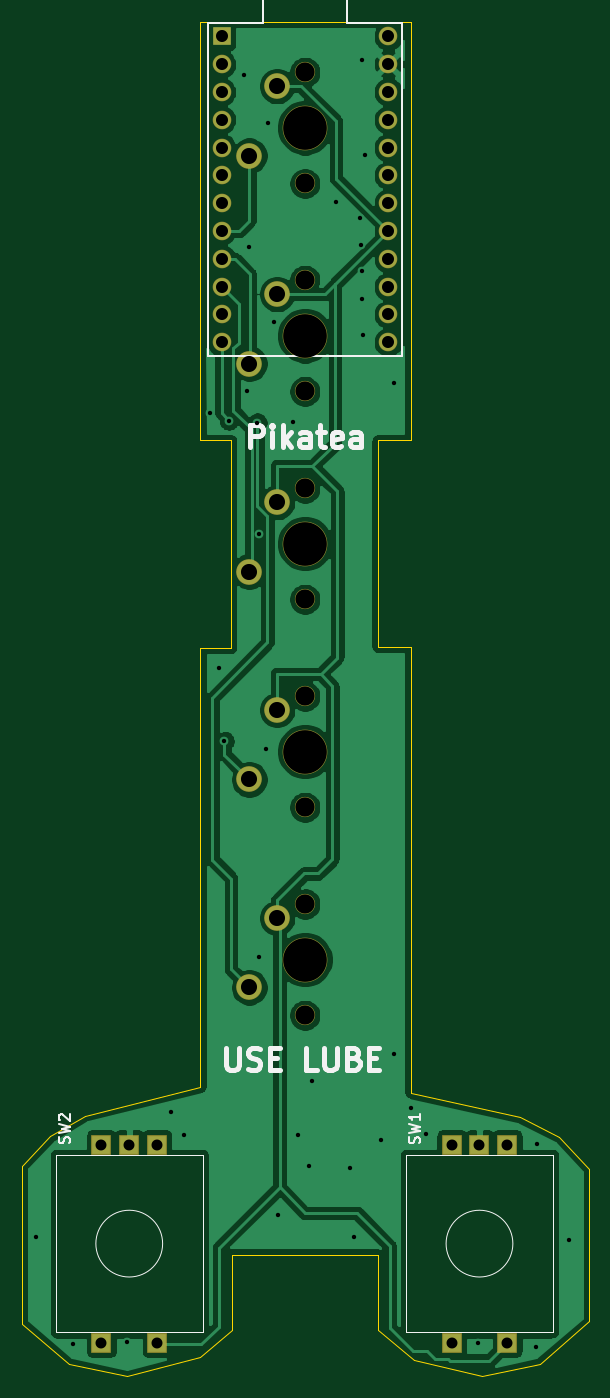
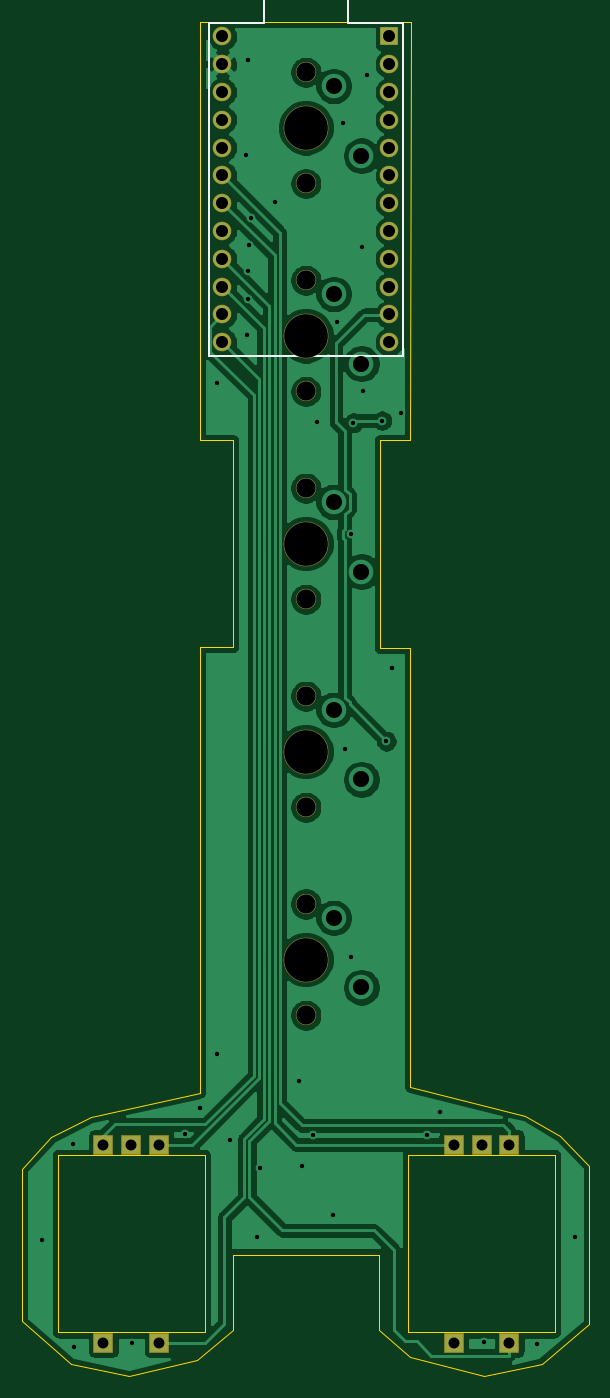
Circuit board: 11 layer files. Board 51.8 x 123.8 mm.
- bottom_copper: PR-PCB-B_Cu.gbr (81407 bytes)
- bottom_mask: PR-PCB-B_Mask.gbr (1932 bytes)
- paste: PR-PCB-B_Paste.gbr (457 bytes)
- bottom_silk: PR-PCB-B_SilkS.gbr (839 bytes)
- outline: PR-PCB-Edge_Cuts.gbr (2323 bytes)
- top_copper: PR-PCB-F_Cu.gbr (79906 bytes)
- top_mask: PR-PCB-F_Mask.gbr (2230 bytes)
- paste: PR-PCB-F_Paste.gbr (457 bytes)
- top_silk: PR-PCB-F_SilkS.gbr (6768 bytes)
- drill: PR-PCB-NPTH.drl (523 bytes)
- drill: PR-PCB-PTH.drl (1671 bytes)

=== bottom_copper: PR-PCB-B_Cu.gbr (81407 bytes, source omitted) ===
=== bottom_mask: PR-PCB-B_Mask.gbr ===
%TF.GenerationSoftware,KiCad,Pcbnew,(5.1.6)-1*%
%TF.CreationDate,2022-03-28T18:13:33-05:00*%
%TF.ProjectId,PR-PCB,50522d50-4342-42e6-9b69-6361645f7063,rev?*%
%TF.SameCoordinates,Original*%
%TF.FileFunction,Soldermask,Bot*%
%TF.FilePolarity,Negative*%
%FSLAX46Y46*%
G04 Gerber Fmt 4.6, Leading zero omitted, Abs format (unit mm)*
G04 Created by KiCad (PCBNEW (5.1.6)-1) date 2022-03-28 18:13:33*
%MOMM*%
%LPD*%
G01*
G04 APERTURE LIST*
%ADD10C,4.087800*%
%ADD11C,1.850000*%
%ADD12C,1.700000*%
%ADD13R,1.700000X1.700000*%
%ADD14R,1.800000X1.800000*%
G04 APERTURE END LIST*
D10*
%TO.C,MX5*%
X9850000Y-9650000D03*
D11*
X9850000Y-4570000D03*
X9850000Y-14730000D03*
%TD*%
D10*
%TO.C,MX4*%
X9850000Y-28650000D03*
D11*
X9850000Y-23570000D03*
X9850000Y-33730000D03*
%TD*%
D10*
%TO.C,MX3*%
X9850000Y-47650000D03*
D11*
X9850000Y-42570000D03*
X9850000Y-52730000D03*
%TD*%
D10*
%TO.C,MX2*%
X9850000Y-66650000D03*
D11*
X9850000Y-61570000D03*
X9850000Y-71730000D03*
%TD*%
D10*
%TO.C,MX1*%
X9850000Y-85650000D03*
D11*
X9850000Y-80570000D03*
X9850000Y-90730000D03*
%TD*%
D12*
%TO.C,U1*%
X17470000Y-1300000D03*
X17470000Y-3840000D03*
X17470000Y-6380000D03*
X17470000Y-8920000D03*
X17470000Y-11460000D03*
X17470000Y-14000000D03*
X17470000Y-16540000D03*
X17470000Y-19080000D03*
X17470000Y-21620000D03*
X17470000Y-24160000D03*
X17470000Y-26700000D03*
X17470000Y-29240000D03*
X2230000Y-29240000D03*
X2230000Y-26700000D03*
X2230000Y-24160000D03*
X2230000Y-21620000D03*
X2230000Y-19080000D03*
X2230000Y-16540000D03*
X2230000Y-14000000D03*
X2230000Y-11460000D03*
X2230000Y-8920000D03*
X2230000Y-6380000D03*
X2230000Y-3840000D03*
D13*
X2230000Y-1300000D03*
%TD*%
D14*
%TO.C,SW2*%
X-8740000Y-102550000D03*
X-3660000Y-102550000D03*
X-6200000Y-102550000D03*
X-8740000Y-120650000D03*
X-3660000Y-120650000D03*
%TD*%
%TO.C,SW1*%
X28340000Y-120650000D03*
X23260000Y-120650000D03*
X25800000Y-102550000D03*
X28340000Y-102550000D03*
X23260000Y-102550000D03*
%TD*%
M02*

=== paste: PR-PCB-B_Paste.gbr ===
%TF.GenerationSoftware,KiCad,Pcbnew,(5.1.6)-1*%
%TF.CreationDate,2022-03-28T18:13:33-05:00*%
%TF.ProjectId,PR-PCB,50522d50-4342-42e6-9b69-6361645f7063,rev?*%
%TF.SameCoordinates,Original*%
%TF.FileFunction,Paste,Bot*%
%TF.FilePolarity,Positive*%
%FSLAX46Y46*%
G04 Gerber Fmt 4.6, Leading zero omitted, Abs format (unit mm)*
G04 Created by KiCad (PCBNEW (5.1.6)-1) date 2022-03-28 18:13:33*
%MOMM*%
%LPD*%
G01*
G04 APERTURE LIST*
G04 APERTURE END LIST*
M02*

=== bottom_silk: PR-PCB-B_SilkS.gbr ===
%TF.GenerationSoftware,KiCad,Pcbnew,(5.1.6)-1*%
%TF.CreationDate,2022-03-28T18:13:33-05:00*%
%TF.ProjectId,PR-PCB,50522d50-4342-42e6-9b69-6361645f7063,rev?*%
%TF.SameCoordinates,Original*%
%TF.FileFunction,Legend,Bot*%
%TF.FilePolarity,Positive*%
%FSLAX46Y46*%
G04 Gerber Fmt 4.6, Leading zero omitted, Abs format (unit mm)*
G04 Created by KiCad (PCBNEW (5.1.6)-1) date 2022-03-28 18:13:33*
%MOMM*%
%LPD*%
G01*
G04 APERTURE LIST*
%ADD10C,0.150000*%
G04 APERTURE END LIST*
D10*
%TO.C,U1*%
X18740000Y-30510000D02*
X960000Y-30510000D01*
X960000Y-30510000D02*
X960000Y-30000D01*
X960000Y-30000D02*
X6040000Y-30000D01*
X6040000Y-30000D02*
X6040000Y2510000D01*
X6040000Y2510000D02*
X13660000Y2510000D01*
X13660000Y2510000D02*
X13660000Y-30000D01*
X13660000Y-30000D02*
X18740000Y-30000D01*
X18740000Y-30000D02*
X18740000Y-30510000D01*
%TD*%
M02*

=== outline: PR-PCB-Edge_Cuts.gbr ===
%TF.GenerationSoftware,KiCad,Pcbnew,(5.1.6)-1*%
%TF.CreationDate,2022-03-28T18:13:33-05:00*%
%TF.ProjectId,PR-PCB,50522d50-4342-42e6-9b69-6361645f7063,rev?*%
%TF.SameCoordinates,Original*%
%TF.FileFunction,Profile,NP*%
%FSLAX46Y46*%
G04 Gerber Fmt 4.6, Leading zero omitted, Abs format (unit mm)*
G04 Created by KiCad (PCBNEW (5.1.6)-1) date 2022-03-28 18:13:33*
%MOMM*%
%LPD*%
G01*
G04 APERTURE LIST*
%TA.AperFunction,Profile*%
%ADD10C,0.050000*%
%TD*%
G04 APERTURE END LIST*
D10*
X16500000Y-112600000D02*
X16500000Y-119500000D01*
X3200000Y-112600000D02*
X16500000Y-112600000D01*
X3200000Y-119500000D02*
X3200000Y-112600000D01*
X19500000Y-97800000D02*
X19500000Y-57100000D01*
X16500000Y-57100000D02*
X19500000Y-57100000D01*
X16500000Y-38200000D02*
X16500000Y-57100000D01*
X19500000Y-38200000D02*
X16500000Y-38200000D01*
X300000Y-97300000D02*
X300000Y-57200000D01*
X3100000Y-57200000D02*
X300000Y-57200000D01*
X3100000Y-38200000D02*
X3100000Y-57200000D01*
X300000Y-38200000D02*
X3100000Y-38200000D01*
X500000Y-119700000D02*
X500000Y-103500000D01*
X-12900000Y-119700000D02*
X500000Y-119700000D01*
X-12900000Y-103500000D02*
X-12900000Y-119700000D01*
X500000Y-103500000D02*
X-12900000Y-103500000D01*
X19100000Y-119700000D02*
X19100000Y-103500000D01*
X32500000Y-119700000D02*
X19100000Y-119700000D01*
X32500000Y-103500000D02*
X32500000Y-119700000D01*
X19100000Y-103500000D02*
X32500000Y-103500000D01*
X-10200000Y-99900000D02*
X300000Y-97300000D01*
X-13400000Y-101800000D02*
X-10200000Y-99900000D01*
X-16000000Y-104500000D02*
X-13400000Y-101800000D01*
X-16000000Y-118900000D02*
X-16000000Y-104500000D01*
X-11700000Y-122600000D02*
X-16000000Y-118900000D01*
X-6400000Y-123700000D02*
X-11700000Y-122600000D01*
X300000Y-122000000D02*
X-6400000Y-123700000D01*
X3200000Y-119500000D02*
X300000Y-122000000D01*
X19800000Y-122200000D02*
X16500000Y-119500000D01*
X26000000Y-123700000D02*
X19800000Y-122200000D01*
X31300000Y-122600000D02*
X26000000Y-123700000D01*
X35800000Y-118700000D02*
X31300000Y-122600000D01*
X35800000Y-104800000D02*
X35800000Y-118700000D01*
X33100000Y-101900000D02*
X35800000Y-104800000D01*
X29500000Y-100000000D02*
X33100000Y-101900000D01*
X19500000Y-97800000D02*
X29500000Y-100000000D01*
X19500000Y50000D02*
X19500000Y-38200000D01*
X250000Y50000D02*
X19500000Y50000D01*
X250000Y50000D02*
X300000Y-38200000D01*
M02*

=== top_copper: PR-PCB-F_Cu.gbr (79906 bytes, source omitted) ===
=== top_mask: PR-PCB-F_Mask.gbr ===
%TF.GenerationSoftware,KiCad,Pcbnew,(5.1.6)-1*%
%TF.CreationDate,2022-03-28T18:13:33-05:00*%
%TF.ProjectId,PR-PCB,50522d50-4342-42e6-9b69-6361645f7063,rev?*%
%TF.SameCoordinates,Original*%
%TF.FileFunction,Soldermask,Top*%
%TF.FilePolarity,Negative*%
%FSLAX46Y46*%
G04 Gerber Fmt 4.6, Leading zero omitted, Abs format (unit mm)*
G04 Created by KiCad (PCBNEW (5.1.6)-1) date 2022-03-28 18:13:33*
%MOMM*%
%LPD*%
G01*
G04 APERTURE LIST*
%ADD10C,2.350000*%
%ADD11C,4.087800*%
%ADD12C,1.850000*%
%ADD13C,1.700000*%
%ADD14R,1.700000X1.700000*%
%ADD15R,1.800000X1.800000*%
G04 APERTURE END LIST*
D10*
%TO.C,MX5*%
X4770000Y-12190000D03*
D11*
X9850000Y-9650000D03*
D10*
X7310000Y-5840000D03*
D12*
X9850000Y-4570000D03*
X9850000Y-14730000D03*
%TD*%
D10*
%TO.C,MX4*%
X4770000Y-31190000D03*
D11*
X9850000Y-28650000D03*
D10*
X7310000Y-24840000D03*
D12*
X9850000Y-23570000D03*
X9850000Y-33730000D03*
%TD*%
D10*
%TO.C,MX3*%
X4770000Y-50190000D03*
D11*
X9850000Y-47650000D03*
D10*
X7310000Y-43840000D03*
D12*
X9850000Y-42570000D03*
X9850000Y-52730000D03*
%TD*%
D10*
%TO.C,MX2*%
X4770000Y-69190000D03*
D11*
X9850000Y-66650000D03*
D10*
X7310000Y-62840000D03*
D12*
X9850000Y-61570000D03*
X9850000Y-71730000D03*
%TD*%
D10*
%TO.C,MX1*%
X4770000Y-88190000D03*
D11*
X9850000Y-85650000D03*
D10*
X7310000Y-81840000D03*
D12*
X9850000Y-80570000D03*
X9850000Y-90730000D03*
%TD*%
D13*
%TO.C,U1*%
X17470000Y-1300000D03*
X17470000Y-3840000D03*
X17470000Y-6380000D03*
X17470000Y-8920000D03*
X17470000Y-11460000D03*
X17470000Y-14000000D03*
X17470000Y-16540000D03*
X17470000Y-19080000D03*
X17470000Y-21620000D03*
X17470000Y-24160000D03*
X17470000Y-26700000D03*
X17470000Y-29240000D03*
X2230000Y-29240000D03*
X2230000Y-26700000D03*
X2230000Y-24160000D03*
X2230000Y-21620000D03*
X2230000Y-19080000D03*
X2230000Y-16540000D03*
X2230000Y-14000000D03*
X2230000Y-11460000D03*
X2230000Y-8920000D03*
X2230000Y-6380000D03*
X2230000Y-3840000D03*
D14*
X2230000Y-1300000D03*
%TD*%
D15*
%TO.C,SW2*%
X-8740000Y-102550000D03*
X-3660000Y-102550000D03*
X-6200000Y-102550000D03*
X-8740000Y-120650000D03*
X-3660000Y-120650000D03*
%TD*%
%TO.C,SW1*%
X28340000Y-120650000D03*
X23260000Y-120650000D03*
X25800000Y-102550000D03*
X28340000Y-102550000D03*
X23260000Y-102550000D03*
%TD*%
M02*

=== paste: PR-PCB-F_Paste.gbr ===
%TF.GenerationSoftware,KiCad,Pcbnew,(5.1.6)-1*%
%TF.CreationDate,2022-03-28T18:13:33-05:00*%
%TF.ProjectId,PR-PCB,50522d50-4342-42e6-9b69-6361645f7063,rev?*%
%TF.SameCoordinates,Original*%
%TF.FileFunction,Paste,Top*%
%TF.FilePolarity,Positive*%
%FSLAX46Y46*%
G04 Gerber Fmt 4.6, Leading zero omitted, Abs format (unit mm)*
G04 Created by KiCad (PCBNEW (5.1.6)-1) date 2022-03-28 18:13:33*
%MOMM*%
%LPD*%
G01*
G04 APERTURE LIST*
G04 APERTURE END LIST*
M02*

=== top_silk: PR-PCB-F_SilkS.gbr (6768 bytes, source omitted) ===
=== drill: PR-PCB-NPTH.drl ===
M48
; DRILL file {KiCad (5.1.6)-1} date 03/28/22 18:13:35
; FORMAT={-:-/ absolute / inch / decimal}
; #@! TF.CreationDate,2022-03-28T18:13:35-05:00
; #@! TF.GenerationSoftware,Kicad,Pcbnew,(5.1.6)-1
; #@! TF.FileFunction,NonPlated,1,2,NPTH
FMAT,2
INCH
T1C0.0689
T2C0.1570
%
G90
G05
T1
X0.3878Y-2.424
X0.3878Y-0.1799
X0.3878Y-0.5799
X0.3878Y-1.676
X0.3878Y-2.076
X0.3878Y-0.928
X0.3878Y-1.328
X0.3878Y-2.824
X0.3878Y-3.172
X0.3878Y-3.572
T2
X0.3878Y-0.3799
X0.3878Y-1.876
X0.3878Y-1.128
X0.3878Y-2.624
X0.3878Y-3.372
T0
M30

=== drill: PR-PCB-PTH.drl ===
M48
; DRILL file {KiCad (5.1.6)-1} date 03/28/22 18:13:35
; FORMAT={-:-/ absolute / inch / decimal}
; #@! TF.CreationDate,2022-03-28T18:13:35-05:00
; #@! TF.GenerationSoftware,Kicad,Pcbnew,(5.1.6)-1
; #@! TF.FileFunction,Plated,1,2,PTH
FMAT,2
INCH
T1C0.0157
T2C0.0394
T3C0.0433
T4C0.0579
%
G90
G05
T1
X-0.5787Y-4.3701
X-0.4449Y-4.7559
X-0.252Y-4.748
X-0.0945Y-3.9213
X-0.0472Y-4.0039
X0.0472Y-1.4055
X0.0787Y-2.3228
X0.0984Y-2.5866
X0.1142Y-1.4331
X0.1693Y-0.189
X0.1811Y-1.3268
X0.185Y-0.8071
X0.2165Y-1.4409
X0.2244Y-1.8425
X0.2244Y-3.3622
X0.248Y-2.6142
X0.2559Y-0.3622
X0.2756Y-1.0787
X0.2913Y-4.2913
X0.3465Y-1.437
X0.3622Y-4.0039
X0.4016Y-4.1142
X0.4134Y-3.8071
X0.5Y-0.6457
X0.5512Y-4.122
X0.563Y-4.3701
X0.5866Y-0.7047
X0.5906Y-0.8031
X0.5945Y-0.1378
X0.5945Y-0.8937
X0.5945Y-0.9961
X0.5984Y-1.126
X0.6024Y-0.4764
X0.6614Y-4.0197
X0.7087Y-1.2992
X0.7087Y-3.7126
X0.7677Y-3.9055
X0.8228Y-4.0
X1.0118Y-4.752
X1.2205Y-4.7638
X1.2244Y-4.0354
X1.3386Y-4.3819
T2
X0.9157Y-4.0374
X0.9157Y-4.75
X1.0157Y-4.0374
X1.1157Y-4.0374
X1.1157Y-4.75
X-0.3441Y-4.0374
X-0.3441Y-4.75
X-0.2441Y-4.0374
X-0.1441Y-4.0374
X-0.1441Y-4.75
T3
X0.0878Y-0.0512
X0.0878Y-0.1512
X0.0878Y-0.2512
X0.0878Y-0.3512
X0.0878Y-0.4512
X0.0878Y-0.5512
X0.0878Y-0.6512
X0.0878Y-0.7512
X0.0878Y-0.8512
X0.0878Y-0.9512
X0.0878Y-1.0512
X0.0878Y-1.1512
X0.6878Y-0.0512
X0.6878Y-0.1512
X0.6878Y-0.2512
X0.6878Y-0.3512
X0.6878Y-0.4512
X0.6878Y-0.5512
X0.6878Y-0.6512
X0.6878Y-0.7512
X0.6878Y-0.8512
X0.6878Y-0.9512
X0.6878Y-1.0512
X0.6878Y-1.1512
T4
X0.1878Y-2.724
X0.2878Y-2.474
X0.1878Y-3.472
X0.2878Y-3.222
X0.1878Y-0.4799
X0.2878Y-0.2299
X0.1878Y-1.976
X0.2878Y-1.726
X0.1878Y-1.228
X0.2878Y-0.978
T0
M30

